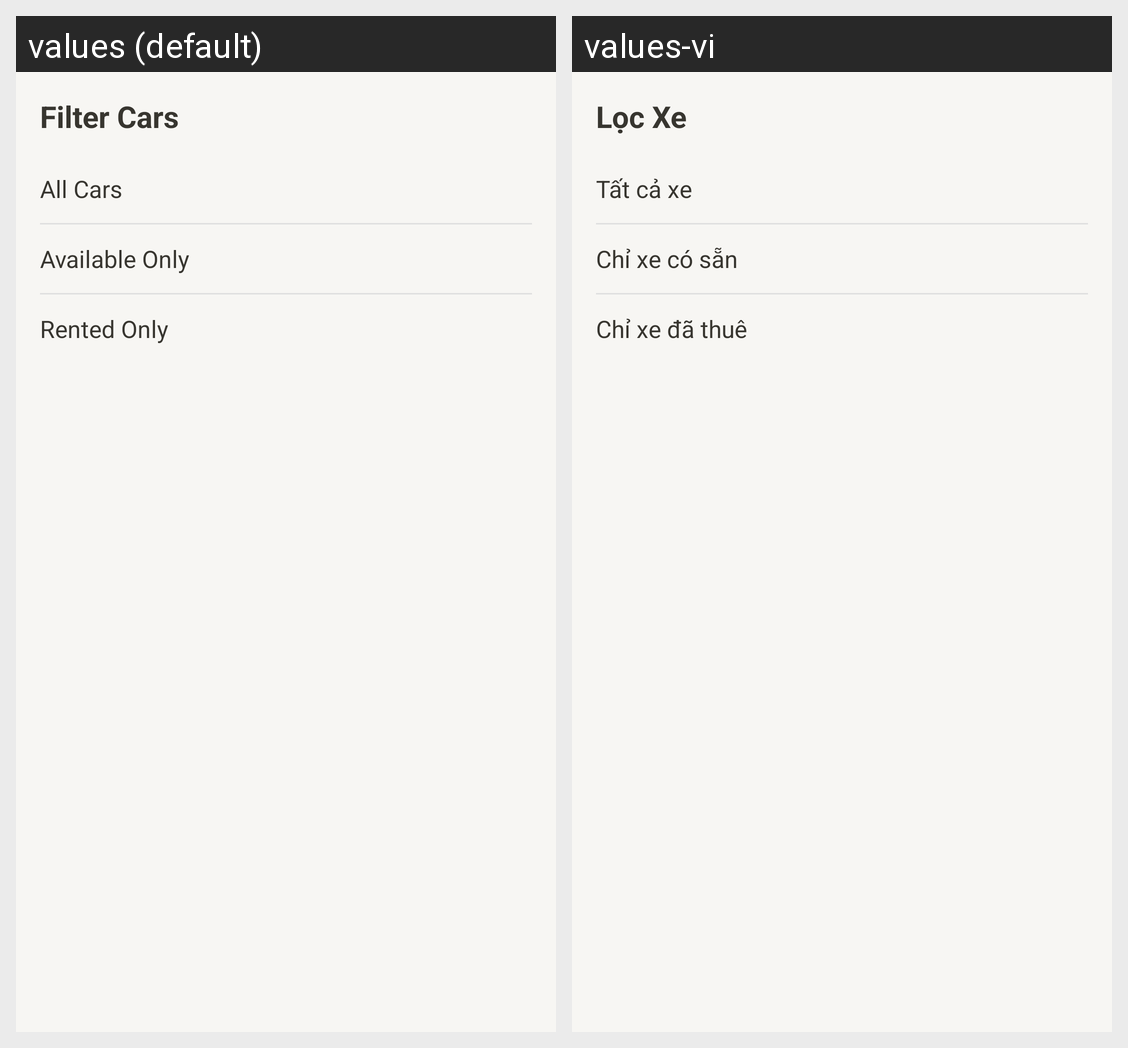

Strings drawn on this Android screen and how each of the app's shown locales translates them:
Android screen res/layout/dialog_filter.xml rendered under 2 locales, left to right: values (default), values-vi. Device: Nexus 5 (rendered at 1080×1920; each locale shown at half size, 540×960, under a caption strip naming it); theme Theme.CarRental.
Strings drawn on this screen, with the default value and each locale's value (text and hints the layout hard-codes, and strings that could not be matched under every locale, appear in the picture but are not listed):

filter_title
  values: Filter Cars
  values-vi: Lọc Xe

filter_all
  values: All Cars
  values-vi: Tất cả xe

filter_available
  values: Available Only
  values-vi: Chỉ xe có sẵn

filter_rented
  values: Rented Only
  values-vi: Chỉ xe đã thuê
